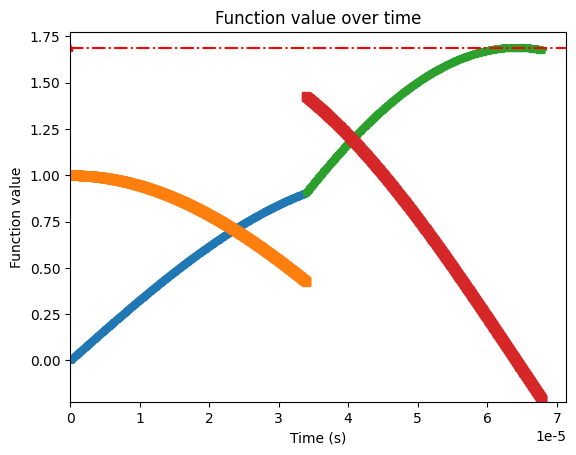

Python code for this plot:
import numpy as np
import numpy.ma as ma
import matplotlib.pyplot as plt
from scipy.integrate import quad

# 设置中文字体
plt.rcParams['font.sans-serif'] = ['SimHei']  # 使用 SimHei 字体
plt.rcParams['axes.unicode_minus'] = False  # 解决负号显示问题


def adjust_radius(radius_min, radius_max):
    """如果半径上下限相等，则微调radius_max，防止除零错误。"""
    if radius_max == radius_min:
        radius_min -= 1e-5
        radius_max += 1e-5
    return radius_min, radius_max

def compute_impact_duration(DEM_density, DEM_modulus, DEM_miu, DEM_radius, DEM_velocity, Pier_modulus, Pier_miu):
    R1 = DEM_radius
    R2 = float('inf')
    E1 = DEM_modulus
    E2 = Pier_modulus
    miu1 = DEM_miu
    miu2 = Pier_miu

    # Hertz弹性碰撞时长
    velocity_relative = DEM_velocity
    m1 = DEM_density*4*np.pi*R1**3/3
    k1 = (1-miu1**2)/(np.pi*E1)
    k2 = (1-miu2**2)/(np.pi*E2)
    n0 = 4/(3*np.pi*(k1+k2)) * np.sqrt(R1)
    n1 = 1 / m1

    alpha1 = (5*velocity_relative**2/(4*n0*n1))**(2/5)
    impact_duration_DEM_plane = 2.943 * alpha1/velocity_relative

    impact_duration_DEM_DEM = 2.943 * (5*np.sqrt(2)/4 * np.pi*DEM_density * (1-DEM_miu**2)/DEM_modulus)**(2/5) * DEM_radius / (velocity_relative**(1/5)) # s
    # impact_duration_DEM_plane2 = 2.943/(velocity_relative**0.2) * (15*np.pi*m1*(k1+k2)/(16*np.sqrt(R1)))**0.4
    return impact_duration_DEM_plane,impact_duration_DEM_DEM

def integrand(x):
    return 1 / np.sqrt(1 - x**(5/2))

def compute_elastoplastic_impact_duration(DEM_density, DEM_modulus, DEM_miu, DEM_radius, DEM_velocity, Pier_modulus, Pier_miu, sigma_y):
    # Johnson弹塑性碰撞时长
    sigma_yd = 1.2 * sigma_y  # pd/pm = 1.28 for steel material
    p_d = 3.0 * sigma_yd
    modulus_star = 1/((1-DEM_miu**2)/DEM_modulus + (1-Pier_miu**2)/Pier_modulus)
    radius_star = DEM_radius
    mass_star = DEM_density * 4/3 * np.pi * radius_star**3
    velocity_relative = DEM_velocity

    coeff1 = 3 * np.pi**(5/4) * 4**(3/4) / 10
    coeff2 = p_d / modulus_star
    coeff3 = (1/2 * mass_star * velocity_relative**2 / (p_d * radius_star**3))**(-1/4)
    coeff_re = np.sqrt(coeff1 * coeff2 * coeff3)
    if coeff_re > 1:
        pass

    # 当速度比较小时，采用下式coeff_re2计算的恢复系数大于1，且与coeff_re相差较大，这说明使用p_d≈3.0σy不准确，故不采用
    # coeff_re2 = 3.7432822830305064 * np.sqrt(sigma_yd/modulus_star) * ((1/2*mass_star*velocity_relative**2)/(sigma_yd*radius_star**3))**(-1/8)


    '''
    if t_p_loading > 1e-4:
        t_p_loading = 1e-4
    elif t_p_loading < 1e-5:
        t_p_loading = 1e-5
    else:
        pass
    '''

    int_result, int_error = quad(integrand, 0, 1)
    delta_z_star = ((15*mass_star*velocity_relative**2) / (16*np.sqrt(radius_star)*modulus_star))**(2/5)
    t_elastic_origin = 2 * (delta_z_star/velocity_relative) * int_result

    # eq.(11.24), 本程序采用该式  
    t_elastic = 2.868265699194853 * (mass_star**2 / (radius_star*modulus_star**2 * (coeff_re*velocity_relative)))**(1/5)
    t_plastic = np.sqrt((np.pi * mass_star) / (8*radius_star*p_d))
    
    t_elastic_eq11_47 = 1.2 * coeff_re * t_plastic  # eq.(11.47)

    t_elastoplastic = t_elastic + t_plastic
    return t_elastoplastic

def compute_impact_area_effect(pier_shape, pier_width, DEM_depth, radius_max):
    """计算桥墩有效宽度，根据截面形状调整。"""
    if pier_shape == 'round':
        pier_width_effect = pier_width / 1.35 + 4 * radius_max
        return pier_width_effect * DEM_depth
    elif pier_shape == 'square':
        pier_width_effect = pier_width + 2 * radius_max
        return pier_width_effect * DEM_depth
    else:
        raise ValueError('Shape Of Section Not Found!')

def compute_elastic_modulus_equivalent(pier_modulus, pier_miu, dem_modulus, dem_miu):
    """计算等效弹性模量。"""
    return 1 / ((1-pier_miu**2) / pier_modulus + (1-dem_miu**2) / dem_modulus)

def compute_Hertz_contact_forces(radius_min, radius_max, modulus_eq, dem_density, dem_velocity):
    """计算弹性Hertz接触理论中的接触力。"""
    radius_equ = (1/3 * (radius_max**2 + radius_max*radius_min + radius_min**2)) ** 0.5
    factor = (4/3) * modulus_eq**(2/5) * (5*np.pi/4)**(3/5) * dem_density**(3/5) * dem_velocity**(6/5)
    force_min = factor * radius_min**2
    force_max = factor * radius_max**2
    force_equ = factor * radius_equ**2

    epr_average = 4/9 * (radius_max**2 + radius_max*radius_min + radius_min**2)
    force_average = epr_average * (5*np.pi/4)**(3/5) * modulus_eq**(2/5) * dem_density**(3/5) * dem_velocity**(6/5)

    return force_min, force_max, force_equ, force_average

def compute_Thornton_contact_force(radius_min, radius_max, modulus_eq, dem_density, dem_velocity, sigma_y):
    """计算弹性/理想塑性-接触力的期望。"""
    velocity_y = np.sqrt(np.pi**4/40) * (sigma_y**5 / (dem_density * modulus_eq**4))**0.5  # np.sqrt(np.pi**4/40)=1.560521475613219791
    Fy_r_max = sigma_y**3 * np.pi**3 * radius_max**2 / (6 * modulus_eq**2)
    Fy_r_min = sigma_y**3 * np.pi**3 * radius_min**2 / (6 * modulus_eq**2)

    if dem_velocity <= velocity_y:
        print('\tdem_velocity <= velocity_y !', 'dem_velocity=', np.round(dem_velocity,3), 'velocity_y=',np.round(velocity_y,3))
        F_single_min = (4/3) * modulus_eq**0.4 * (5 * dem_density * np.pi * dem_velocity**2 / 4)**0.6 * radius_min**2
        F_single_max = (4/3) * modulus_eq**0.4 * (5 * dem_density * np.pi * dem_velocity**2 / 4)**0.6 * radius_max**2
        E_Fmax = (4/9) * (radius_max**2 + radius_max*radius_min + radius_min**2) * modulus_eq**0.4 * (5 * dem_density * np.pi * dem_velocity**2 / 4)**0.6
    else:
        print('\tdem_velocity > velocity_y !', 'dem_velocity=', np.round(dem_velocity,3), 'velocity_y=',np.round(velocity_y,3))
        F_single_min = np.sqrt(Fy_r_min**2 +  np.pi * sigma_y * dem_density * (4/3) * np.pi * radius_min**3 * (dem_velocity**2 - velocity_y**2)*radius_min)
        F_single_max = np.sqrt(Fy_r_max**2 +  np.pi * sigma_y * dem_density * (4/3) * np.pi * radius_max**3 * (dem_velocity**2 - velocity_y**2)*radius_max)
        E_Fmax = 1/3 * (radius_max**2 + radius_max*radius_min + radius_min**2) * np.sqrt(sigma_y**6*np.pi**6/(36*modulus_eq**4) + 4/3*np.pi**2 * sigma_y * dem_density * (dem_velocity**2 - velocity_y**2))

    return velocity_y, F_single_min, F_single_max, E_Fmax

def compute_total_impact_force_triangle(DEM_flow_rate, Pier_shape, ratio_solid, radius_min, radius_max, impact_angle_deg, impact_duration, E_Fmax):
    """根据三角形脉冲计算碰撞过程中总冲击力和相关时间离散参数。"""
    flow_time = 1  # s
    volume_total = DEM_flow_rate * flow_time
    radius_avg = (radius_max + radius_min) / 2
    number_of_DEM = int(ratio_solid * volume_total / (4/3 * np.pi * (radius_avg**3 )))
    t_per_DEM = flow_time / number_of_DEM
    num_pieces = max(int(impact_duration/t_per_DEM),1)


    array_size = 100
    length = array_size//2
    pulse_array_front = np.linspace(0, 1, length)
    pulse_array_end = np.linspace(1, 0, length)
    pulse_array = np.concatenate([pulse_array_front, pulse_array_end[1:]])

    multi_pulse_arrays = []
    length_add = round(length * 2*t_per_DEM/impact_duration)
    # 对基础数组进行平移，生成其余数组
    for i in range(num_pieces):
        shifted_array = np.concatenate([np.zeros(i*length_add), pulse_array, np.zeros((num_pieces - i-1)*length_add)])
        multi_pulse_arrays.append(shifted_array)
    
    time_pulse = np.arange(0, len(multi_pulse_arrays[0])*t_per_DEM, t_per_DEM)

    # 将所有数组进行求和
    sum_array = np.sum(multi_pulse_arrays, axis=0)

    # 绘制所有数组和它们的和
    plt.figure(figsize=(10, 6))
    for i, array in enumerate(multi_pulse_arrays):
        plt.plot(time_pulse, array, label=f'Array {i+1}')

    plt.plot(time_pulse,sum_array, label='Sum of Arrays', color='red', linewidth=2)
    plt.legend()
    plt.title('数组及其和的图形表示')
    plt.xlabel('时间(s)')
    plt.ylabel('值')
    plt.grid(True)
    plt.show()

    angle_impact = np.sin(np.radians(impact_angle_deg))

    if Pier_shape == 'round':
        gamma_space = np.pi/4
    elif Pier_shape =='square':
        gamma_space = 1
    else:    
        raise ValueError('Shape Of Section Not Found!')
    
    if t_per_DEM >= (impact_duration/2):
        total_force = gamma_space * angle_impact * E_Fmax
    else:
        total_force = gamma_space * angle_impact * E_Fmax * np.max(sum_array)
    
    return num_pieces, t_per_DEM, total_force

def compute_total_impact_force_sine(DEM_flow_rate, Pier_shape, ratio_solid, radius_min, radius_max, impact_angle_deg, impact_duration, E_Fmax):
    """根据正弦脉冲计算碰撞过程中总冲击力和相关时间离散参数。"""
    flow_time = 1  # s
    volume_total = DEM_flow_rate * flow_time
    radius_avg = (radius_max + radius_min) / 2
    number_of_DEM = int(ratio_solid * volume_total / (4/3 * np.pi * (radius_avg**3 )))
    t_per_DEM = flow_time / number_of_DEM
    angle_impact = np.sin(np.radians(impact_angle_deg))

    num_pieces = max(int(impact_duration/t_per_DEM),1)
    num_points = 1000

    t_pieces  = np.zeros((num_pieces,num_points))
    sin_total = np.zeros((num_pieces,num_points))
    cos_total = np.zeros((num_pieces,num_points))

    for i in range(num_pieces):
        sin_array = np.zeros((1,num_points))
        cos_array = np.zeros((1,num_points))
        t_pieces[i] = np.linspace(i*t_per_DEM, (i+1)*t_per_DEM, num_points)

        for j in range(i+1):
            sin_array = np.sin((np.pi/impact_duration)*(t_pieces[i]-j*t_per_DEM))
            cos_array = np.cos((np.pi/impact_duration)*(t_pieces[i]-j*t_per_DEM))

            sin_array[sin_array < 0] = 0
            cos_array[sin_array < 0] = 0

            sin_total[i] = sin_total[i] + sin_array
            cos_total[i] = cos_total[i] + cos_array
            
        plt.plot(t_pieces[i], sin_total[i],'-*')
        plt.plot(t_pieces[i], cos_total[i],'-s')
        plt.xlabel('Time (s)')
        plt.ylabel('Function value')
        plt.title('Function value over time')
    plt.plot(np.array([0,impact_duration]),np.array([np.max(sin_total), np.max(sin_total)]),'-.*r')
    plt.plot(np.array([impact_duration,impact_duration]),np.array([0, np.max(sin_total)]),'-.*r')
    plt.xlim(0, 1.05*np.max(t_pieces)) # 设置x轴范围从0到冲击时间
    plt.ylim(1.05*min(np.min(sin_total),np.min(cos_total)), 1.05*max(np.max(sin_total),np.max(cos_total)))  # 设置y轴范围从0到最大sine_total值
    plt.show()

    if Pier_shape == 'round':
        gamma_space = np.pi/4
    elif Pier_shape =='square':
        gamma_space = 1
    else:    
        raise ValueError('Shape Of Section Not Found!')

    total_force = gamma_space * angle_impact * np.max(sin_total) * E_Fmax

    return num_pieces, t_per_DEM, total_force

if __name__ == '__main__':
    # 参数定义


    # Choi et al. 2020参数
    DEM_velocity = 3.2      # m/s
    DEM_depth = 0.046       # m
    DEM_density = 2500      # kg/m3  玻璃密度2500kg/m3
    DEM_modulus = 55e9      # Pa  玻璃弹性模量55GPa
    DEM_miu = 0.25          # Poisson's ratio  玻璃泊松比0.25
    radius_min = 10.0e-3/2   # m
    radius_max = 10.0e-3/2   # m
    ratio_solid = np.pi/6.0      # 固相体积分数np.pi/6.0
    impact_angle_deg = 90   # 冲击角度 °

    # Pier_shape = 'square'
    Pier_shape = 'round'
    Pier_width = 0.2        # m
    Pier_modulus = 3.0e9    # Pa PMMA:3.0GPa
    Pier_miu = 0.3          # Poisson's ratio 
    sigma_y = 50e6          # Pa PMMA:50 - 77 MPa
    
    ''' 
    # Barbara et al. 2010 参数
    DEM_density = 1530      # kg/m3
    DEM_depth = 0.025       # m
    DEM_modulus = 30e9      # Pa
    DEM_miu = 0.30          # Poisson's ratio
    DEM_velocity = 2.9      # m/s
    radius_min = 0.3e-3/2   # m
    radius_max = 6.0e-3/2   # m
    ratio_solid = 0.4 #np.pi/6.0 # 固相体积分数
    impact_angle_deg = 51   # 冲击角度 °

    #Pier_shape = 'square'
    Pier_shape = 'round'
    Pier_width = 0.025      # m
    Pier_modulus = 4.0e9    # Pa PVC:2.4GPa - 4.1GPa
    Pier_miu = 0.3          # Poisson's ratio PVC:0.38
    sigma_y = 40e6          # Pa PVC:40 - 44 MPa
    


    # Zhong et al. 2022 参数
    DEM_density = 1550      # kg/m3
    DEM_depth = 0.8         # m
    DEM_modulus = 30e9      # Pa
    DEM_miu = 0.30          # Poisson's ratio
    DEM_velocity = 28.23    # m/s
    radius_min = 0.1        # m
    radius_max = 0.2        # m
    ratio_solid = np.pi/6.0 # 固相体积分数
    impact_angle_deg = 60   # 冲击角度 °

    #Pier_shape = 'square'
    Pier_shape = 'round'
    Pier_width = 1.8        # m
    Pier_modulus = 32.5e9   # Pa 30GPa - 32.5GPa
    Pier_miu = 0.3          # Poisson's ratio
    sigma_y = 40e6          # Pa

    # Wang et al. 2025 参数
    DEM_density = 2550      # kg/m3
    DEM_depth = 0.05        # m
    DEM_modulus = 60e9      # Pa
    DEM_miu = 0.25          # Poisson’s ratio
    DEM_velocity = 1.6      # m/s
    radius_min = 4.0e-3     # m
    radius_max = 4.0e-3     # m
    ratio_solid = 0.45      # 固相体积分数
    impact_angle_deg = 72   # 冲击角度 °

    #Pier_shape = 'square'
    Pier_shape = 'round'
    Pier_width = 0.1
    Pier_modulus = 3.2e9    # Pa
    Pier_miu = 0.35         # Poisson’s ratio
    sigma_y = 30e6          # Pa
    '''
    # 调整半径
    radius_min, radius_max = adjust_radius(radius_min, radius_max)
    DEM_flow_rate = DEM_depth * Pier_width * DEM_velocity    # m^3/s

    # 计算冲击时间
    impact_duration_elastic = compute_impact_duration(DEM_density, DEM_modulus, DEM_miu, radius_max, DEM_velocity, Pier_modulus, Pier_miu)[0]
    impact_duration_elastoplastic = compute_elastoplastic_impact_duration(DEM_density, DEM_modulus, DEM_miu, radius_max, DEM_velocity, Pier_modulus, Pier_miu, sigma_y)
    print('impact_duration_elastic =', np.round(impact_duration_elastic,9), 's')
    print('impact_duration_elastoplastic =', np.round(impact_duration_elastoplastic,9), 's')

    # 计算桥墩的有效冲击区域面积
    area_effect = compute_impact_area_effect(Pier_shape, Pier_width, DEM_depth, radius_max)

    # 计算等效弹性模量
    modulus_equ = compute_elastic_modulus_equivalent(Pier_modulus, Pier_miu, DEM_modulus, DEM_miu)

    # Hertz弹性接触理论计算冲击力（接触力）
    force_min, force_max, force_equ, force_average = compute_Hertz_contact_forces(radius_min, radius_max, modulus_equ, DEM_density, DEM_velocity)
    print('[Hertz Elastic Theory]: ', '\n\tF_min=', np.round(force_min,3), 'F_max=',np.round(force_max,3), 'F_equ=', np.round(force_equ,3),'F_average=',np.round(force_average,3),'N')

    # Thornton弹性-理想塑性接触理论计算冲击力（接触力）
    print('[Thornton Elasto-Plastic Theory]: ')
    v_y, F_min, F_max, E_Fmax = compute_Thornton_contact_force(radius_min, radius_max, modulus_equ, DEM_density, DEM_velocity, sigma_y)
    print(f'\tF_min = {np.round(F_min,3)}, F_max = {np.round(F_max,3)}, force_average = {np.round(E_Fmax,3)}', 'N')

    # 碰撞过程时间离散性和总冲击力
    #num_pieces, t_per_DEM, total_force = compute_total_impact_force_triangle( DEM_flow_rate, Pier_shape, ratio_solid, radius_min, radius_max, impact_angle_deg, impact_duration_elastoplastic, E_Fmax)
    num_pieces, t_per_DEM, total_force = compute_total_impact_force_sine(DEM_flow_rate, Pier_shape, ratio_solid, radius_min, radius_max, impact_angle_deg, impact_duration_elastoplastic, E_Fmax)
    print('\tNumber of 3D prticles in a single period =', np.round(num_pieces), '\n\tt_per_DEM =', np.round(t_per_DEM,9), 'total_force =', np.round(total_force,3), 'N')